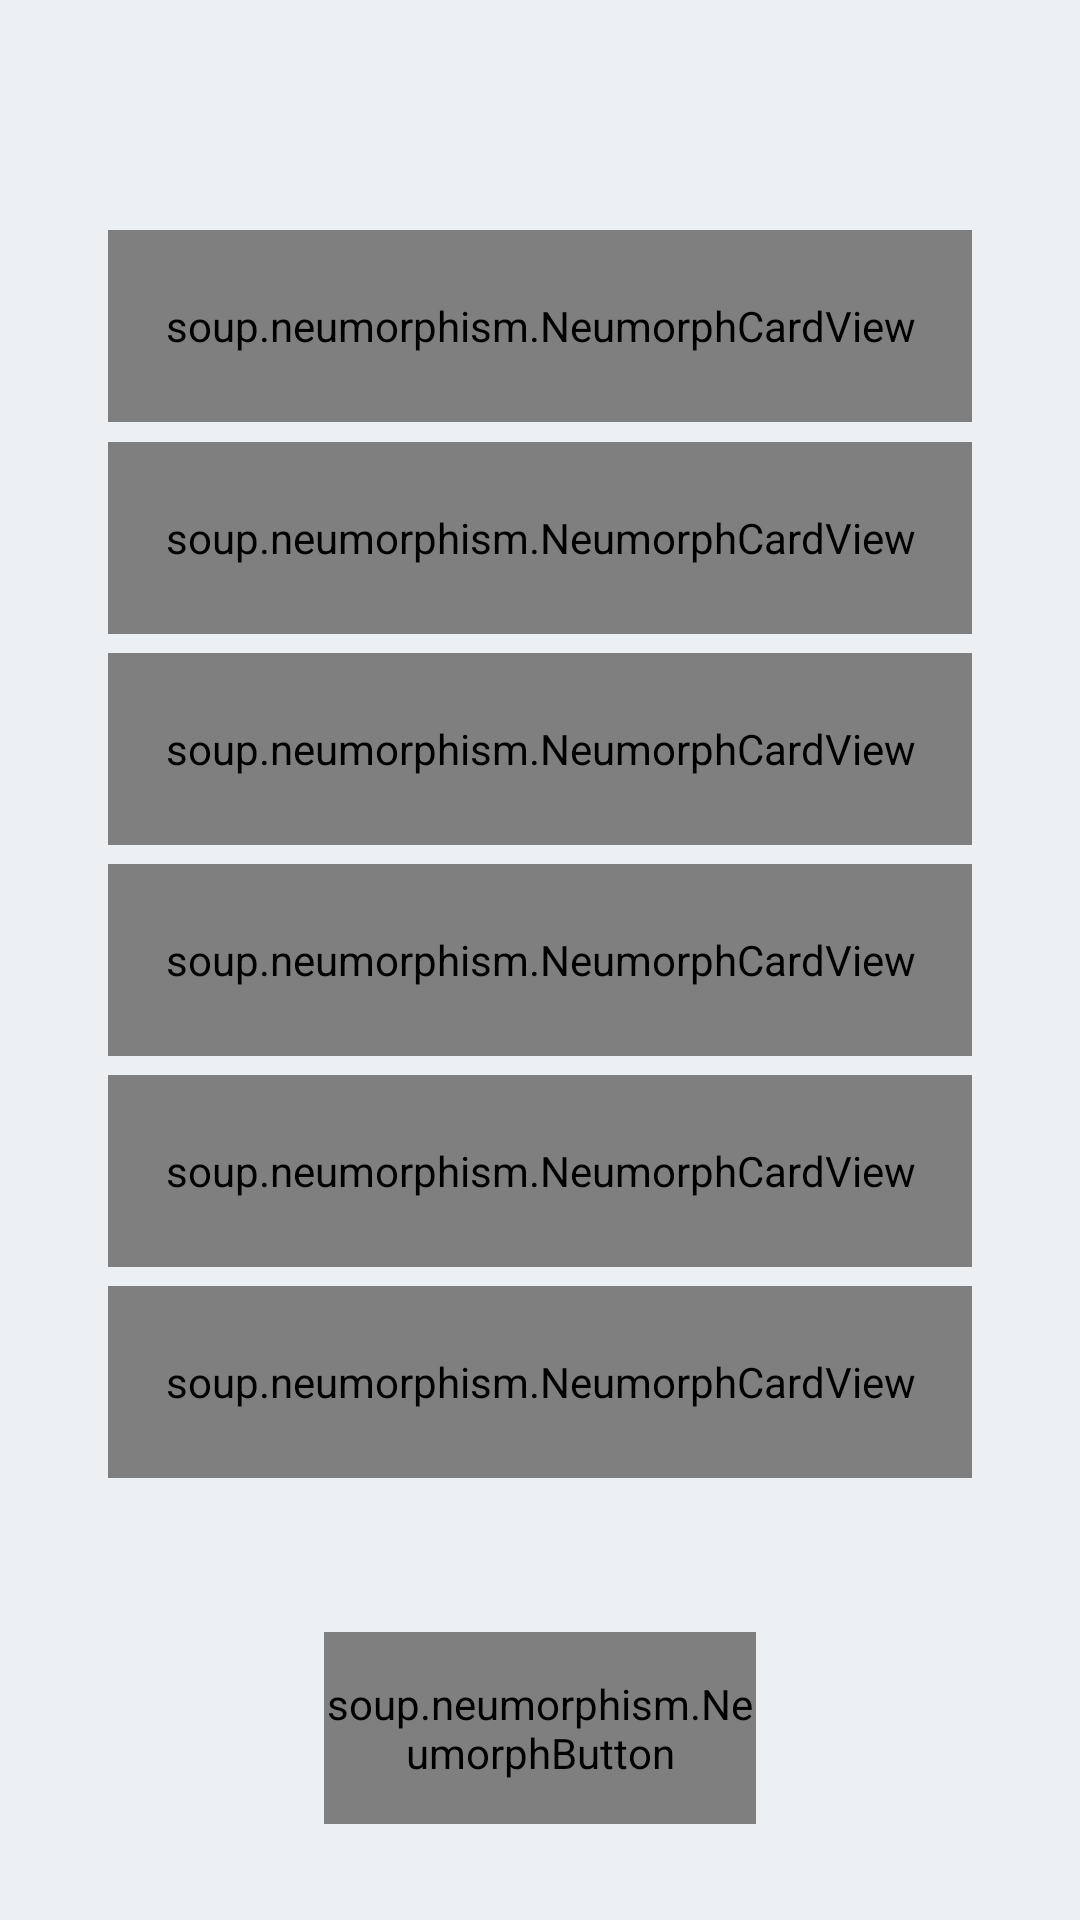

This screen was rendered from an Android layout file. Write that file and the resources it references.
<!-- AndroidManifest.xml: application theme AppTheme -->
<!-- res/layout/test.xml -->
<?xml version="1.0" encoding="utf-8"?>
<androidx.constraintlayout.widget.ConstraintLayout xmlns:android="http://schemas.android.com/apk/res/android"
    xmlns:app="http://schemas.android.com/apk/res-auto"
    xmlns:tools="http://schemas.android.com/tools"
    android:layout_width="match_parent"
    android:layout_height="match_parent"
    android:background="#ecf0f3"
    tools:context=".new_doc_regi_page">

    <soup.neumorphism.NeumorphCardView
        android:id="@+id/neumorphCardView"
        style="@style/Widget.Neumorph.CardView"
        android:layout_width="0dp"
        android:layout_height="0dp"
        app:layout_constraintBottom_toTopOf="@+id/guideline48"
        app:layout_constraintEnd_toStartOf="@+id/guideline42"
        app:layout_constraintStart_toStartOf="@+id/guideline41"
        app:layout_constraintTop_toTopOf="@+id/guideline47"
        app:neumorph_shapeType="basin">

        <EditText
            android:id="@+id/doc_name"
            android:layout_width="match_parent"
            android:layout_height="match_parent"
            android:layout_marginLeft="5dp"
            android:alpha="0.8"
            android:background="@null"
            android:drawableStart="@drawable/profile"
            android:hint="Name"
            android:paddingLeft="10dp"
            android:textAlignment="viewStart"
            android:textColorHint="#000">

        </EditText>


    </soup.neumorphism.NeumorphCardView>

    <soup.neumorphism.NeumorphCardView
        style="@style/Widget.Neumorph.CardView"
        android:layout_width="0dp"
        android:layout_height="0dp"
        app:neumorph_shapeType="basin"
        app:layout_constraintBottom_toTopOf="@+id/guideline50"
        app:layout_constraintEnd_toStartOf="@+id/guideline42"
        app:layout_constraintStart_toStartOf="@+id/guideline41"
        app:layout_constraintTop_toTopOf="@+id/guideline49">
        <EditText
            android:id="@+id/doc_regi"
            android:layout_width="match_parent"
            android:layout_height="match_parent"
            android:alpha="0.8"
            android:background="@null"
            android:drawableStart="@drawable/registration"
            android:hint="Registration Number"
            android:textColorHint="#000"
            android:paddingLeft="10dp">

        </EditText>
    </soup.neumorphism.NeumorphCardView>

    <soup.neumorphism.NeumorphCardView
        style="@style/Widget.Neumorph.CardView"
        android:layout_width="0dp"
        android:layout_height="0dp"
        app:layout_constraintBottom_toTopOf="@+id/guideline52"
        app:layout_constraintEnd_toStartOf="@+id/guideline42"
        app:layout_constraintStart_toStartOf="@+id/guideline41"
        app:layout_constraintTop_toTopOf="@+id/guideline51"
        app:neumorph_shapeType="basin">

        <EditText
            android:id="@+id/doc_mobile_no"
            android:layout_width="match_parent"
            android:layout_height="match_parent"
            android:alpha="0.8"
            android:background="@null"
            android:drawableStart="@drawable/phone"
            android:hint="Mobile No"
            android:paddingLeft="10dp"
            android:textColorHint="#000"></EditText>

    </soup.neumorphism.NeumorphCardView>
    <soup.neumorphism.NeumorphCardView
        style="@style/Widget.Neumorph.CardView"
        android:layout_width="0dp"
        android:layout_height="0dp"
        app:neumorph_shapeType="basin"
        app:layout_constraintBottom_toTopOf="@+id/guideline54"
        app:layout_constraintEnd_toStartOf="@+id/guideline42"
        app:layout_constraintStart_toStartOf="@+id/guideline41"
        app:layout_constraintTop_toTopOf="@+id/guideline53">
        <EditText
            android:alpha="0.8"
            android:id="@+id/doc_email"
            android:layout_width="match_parent"
            android:layout_height="match_parent"
            android:background="@null"
            android:drawableStart="@drawable/mail"
            android:hint="Email"
            android:textColorHint="#000"
            android:paddingLeft="10dp">

        </EditText>

    </soup.neumorphism.NeumorphCardView>
    <soup.neumorphism.NeumorphCardView
        style="@style/Widget.Neumorph.CardView"
        android:layout_width="0dp"
        android:layout_height="0dp"
        app:neumorph_shapeType="basin"
        app:layout_constraintBottom_toTopOf="@+id/guideline56"
        app:layout_constraintEnd_toStartOf="@+id/guideline42"
        app:layout_constraintStart_toStartOf="@+id/guideline41"
        app:layout_constraintTop_toTopOf="@+id/guideline55">
        <EditText
            android:alpha="0.8"
            android:id="@+id/doc_password"
            android:layout_width="match_parent"
            android:layout_height="match_parent"
            android:background="@null"
            android:drawableStart="@drawable/lock"
            android:hint="Password"
            android:textColorHint="#000"
            android:paddingLeft="10dp">

        </EditText>


    </soup.neumorphism.NeumorphCardView>

    <soup.neumorphism.NeumorphCardView
        style="@style/Widget.Neumorph.CardView"
        android:layout_width="0dp"
        android:layout_height="0dp"
        app:layout_constraintBottom_toTopOf="@+id/guideline58"
        app:layout_constraintEnd_toStartOf="@+id/guideline42"
        app:layout_constraintStart_toStartOf="@+id/guideline41"
        app:layout_constraintTop_toTopOf="@+id/guideline57"
        app:neumorph_shapeType="basin">

        <EditText
            android:id="@+id/doc_confirm_password"
            android:layout_width="match_parent"
            android:layout_height="match_parent"
            android:alpha="0.8"
            android:background="@null"
            android:drawableStart="@drawable/lock"
            android:hint="Confirm Password"
            android:paddingLeft="10dp"
            android:textColorHint="#000">

        </EditText>

    </soup.neumorphism.NeumorphCardView>















    <soup.neumorphism.NeumorphButton
        android:id="@+id/doc_sign_up"
        android:layout_width="0dp"
        android:layout_height="0dp"
        android:text="Sign Up"
        android:textColor="#000"
        android:gravity="center"
        android:background="@drawable/rounded_background_white"
        app:layout_constraintBottom_toTopOf="@+id/guideline60"
        app:layout_constraintEnd_toStartOf="@+id/guideline44"
        app:layout_constraintStart_toStartOf="@+id/guideline43"
        app:layout_constraintTop_toTopOf="@+id/guideline59">

    </soup.neumorphism.NeumorphButton>

    <androidx.constraintlayout.widget.Guideline
        android:id="@+id/guideline41"
        android:layout_width="wrap_content"
        android:layout_height="wrap_content"
        android:orientation="vertical"
        app:layout_constraintGuide_percent="0.1" />

    <androidx.constraintlayout.widget.Guideline
        android:id="@+id/guideline42"
        android:layout_width="wrap_content"
        android:layout_height="wrap_content"
        android:orientation="vertical"
        app:layout_constraintGuide_percent="0.9" />

    <androidx.constraintlayout.widget.Guideline
        android:id="@+id/guideline43"
        android:layout_width="wrap_content"
        android:layout_height="wrap_content"
        android:orientation="vertical"
        app:layout_constraintGuide_percent="0.3" />

    <androidx.constraintlayout.widget.Guideline
        android:id="@+id/guideline44"
        android:layout_width="wrap_content"
        android:layout_height="wrap_content"
        android:orientation="vertical"
        app:layout_constraintGuide_percent="0.7" />

    <androidx.constraintlayout.widget.Guideline
        android:id="@+id/guideline45"
        android:layout_width="wrap_content"
        android:layout_height="wrap_content"
        android:orientation="horizontal"
        app:layout_constraintGuide_percent="0.1" />


    <androidx.constraintlayout.widget.Guideline
        android:id="@+id/guideline47"
        android:layout_width="wrap_content"
        android:layout_height="wrap_content"
        android:orientation="horizontal"
        app:layout_constraintGuide_percent="0.12" />

    <androidx.constraintlayout.widget.Guideline
        android:id="@+id/guideline48"
        android:layout_width="wrap_content"
        android:layout_height="wrap_content"
        android:orientation="horizontal"
        app:layout_constraintGuide_percent="0.22" />

    <androidx.constraintlayout.widget.Guideline
        android:id="@+id/guideline49"
        android:layout_width="wrap_content"
        android:layout_height="wrap_content"
        android:orientation="horizontal"
        app:layout_constraintGuide_percent="0.23" />

    <androidx.constraintlayout.widget.Guideline
        android:id="@+id/guideline50"
        android:layout_width="wrap_content"
        android:layout_height="wrap_content"
        android:orientation="horizontal"
        app:layout_constraintGuide_percent="0.33" />

    <androidx.constraintlayout.widget.Guideline
        android:id="@+id/guideline51"
        android:layout_width="wrap_content"
        android:layout_height="wrap_content"
        android:orientation="horizontal"
        app:layout_constraintGuide_percent="0.34" />

    <androidx.constraintlayout.widget.Guideline
        android:id="@+id/guideline52"
        android:layout_width="wrap_content"
        android:layout_height="wrap_content"
        android:orientation="horizontal"
        app:layout_constraintGuide_percent="0.44" />

    <androidx.constraintlayout.widget.Guideline
        android:id="@+id/guideline53"
        android:layout_width="wrap_content"
        android:layout_height="wrap_content"
        android:orientation="horizontal"
        app:layout_constraintGuide_percent="0.45" />

    <androidx.constraintlayout.widget.Guideline
        android:id="@+id/guideline54"
        android:layout_width="wrap_content"
        android:layout_height="wrap_content"
        android:orientation="horizontal"
        app:layout_constraintGuide_percent="0.55" />

    <androidx.constraintlayout.widget.Guideline
        android:id="@+id/guideline55"
        android:layout_width="wrap_content"
        android:layout_height="wrap_content"
        android:orientation="horizontal"
        app:layout_constraintGuide_percent="0.56" />

    <androidx.constraintlayout.widget.Guideline
        android:id="@+id/guideline56"
        android:layout_width="wrap_content"
        android:layout_height="wrap_content"
        android:orientation="horizontal"
        app:layout_constraintGuide_percent="0.66" />

    <androidx.constraintlayout.widget.Guideline
        android:id="@+id/guideline57"
        android:layout_width="wrap_content"
        android:layout_height="wrap_content"
        android:orientation="horizontal"
        app:layout_constraintGuide_percent="0.67" />

    <androidx.constraintlayout.widget.Guideline
        android:id="@+id/guideline58"
        android:layout_width="wrap_content"
        android:layout_height="wrap_content"
        android:orientation="horizontal"
        app:layout_constraintGuide_percent="0.77" />

    <androidx.constraintlayout.widget.Guideline
        android:id="@+id/guideline59"
        android:layout_width="wrap_content"
        android:layout_height="wrap_content"
        android:orientation="horizontal"
        app:layout_constraintGuide_percent="0.85" />

    <androidx.constraintlayout.widget.Guideline
        android:id="@+id/guideline60"
        android:layout_width="wrap_content"
        android:layout_height="wrap_content"
        android:orientation="horizontal"
        app:layout_constraintGuide_percent="0.95" />

</androidx.constraintlayout.widget.ConstraintLayout>
<!-- resources referenced by this layout -->
<resources>
  <!-- drawable mail (drawable) -->
  <vector xmlns:android="http://schemas.android.com/apk/res/android"
      android:width="30dp"
      android:height="30dp"
      android:viewportWidth="55"
      android:viewportHeight="50">
    <path
        android:pathData="M29.6875,37.5H6.25L6.2453,13.9156L24.1109,26.2844C24.3722,26.4651 24.6823,26.562 25,26.562C25.3177,26.562 25.6278,26.4651 25.8891,26.2844L43.75,13.9219V28.125H46.875V12.5C46.8738,11.6716 46.5441,10.8774 45.9583,10.2917C45.3726,9.7059 44.5784,9.3762 43.75,9.375H6.25C5.4215,9.3758 4.6271,9.7053 4.0412,10.2912C3.4553,10.8771 3.1258,11.6715 3.125,12.5V37.5C3.1262,38.3284 3.4559,39.1226 4.0417,39.7083C4.6274,40.2941 5.4216,40.6238 6.25,40.625H29.6875V37.5ZM40.3109,12.5L25,23.1L9.6891,12.5H40.3109Z"
        android:fillColor="#000"/>
    <path
        android:pathData="M40.625,43.75C44.0768,43.75 46.875,40.9518 46.875,37.5C46.875,34.0482 44.0768,31.25 40.625,31.25C37.1732,31.25 34.375,34.0482 34.375,37.5C34.375,40.9518 37.1732,43.75 40.625,43.75Z"
        android:fillColor="#000"/>
  </vector>
  <!-- drawable profile (drawable) -->
  <vector android:height="30dp" android:viewportHeight="45"
      android:viewportWidth="50" android:width="30dp" xmlns:android="http://schemas.android.com/apk/res/android">
      <path android:fillColor="#000000" android:pathData="M23.9585,24.1667C32.5877,24.1667 39.5835,27.4313 39.5835,31.4584V36.6667H8.3335V31.4584C8.3335,27.4313 15.3293,24.1667 23.9585,24.1667ZM37.5002,31.4584C37.5002,28.5834 31.4377,26.25 23.9585,26.25C16.4793,26.25 10.4168,28.5834 10.4168,31.4584V34.5834H37.5002V31.4584ZM23.9585,5.4167C25.8924,5.4167 27.747,6.1849 29.1145,7.5524C30.4819,8.9198 31.2502,10.7745 31.2502,12.7084C31.2502,14.6422 30.4819,16.4969 29.1145,17.8643C27.747,19.2318 25.8924,20 23.9585,20C22.0246,20 20.17,19.2318 18.8025,17.8643C17.4351,16.4969 16.6668,14.6422 16.6668,12.7084C16.6668,10.7745 17.4351,8.9198 18.8025,7.5524C20.17,6.1849 22.0246,5.4167 23.9585,5.4167ZM23.9585,7.5C22.5772,7.5 21.2524,8.0487 20.2756,9.0255C19.2989,10.0023 18.7502,11.327 18.7502,12.7084C18.7502,14.0897 19.2989,15.4144 20.2756,16.3912C21.2524,17.368 22.5772,17.9167 23.9585,17.9167C25.3398,17.9167 26.6646,17.368 27.6413,16.3912C28.6181,15.4144 29.1668,14.0897 29.1668,12.7084C29.1668,11.327 28.6181,10.0023 27.6413,9.0255C26.6646,8.0487 25.3398,7.5 23.9585,7.5Z"/>
  </vector>
  <style name="AppTheme" parent="Theme.AppCompat.Light.NoActionBar">
          
          <item name="colorPrimary">@color/colorPrimary</item>
          <item name="colorPrimaryDark">@color/colorPrimaryDark</item>
          <item name="colorAccent">@color/colorAccent</item>
          <item name="android:navigationBarColor">@color/colorPrimaryDark</item>
      </style>
  <color name="colorPrimary">#6200EE</color>
  <color name="colorPrimaryDark">#94A2A0</color>
  <color name="colorAccent">#03DAC5</color>
</resources>
